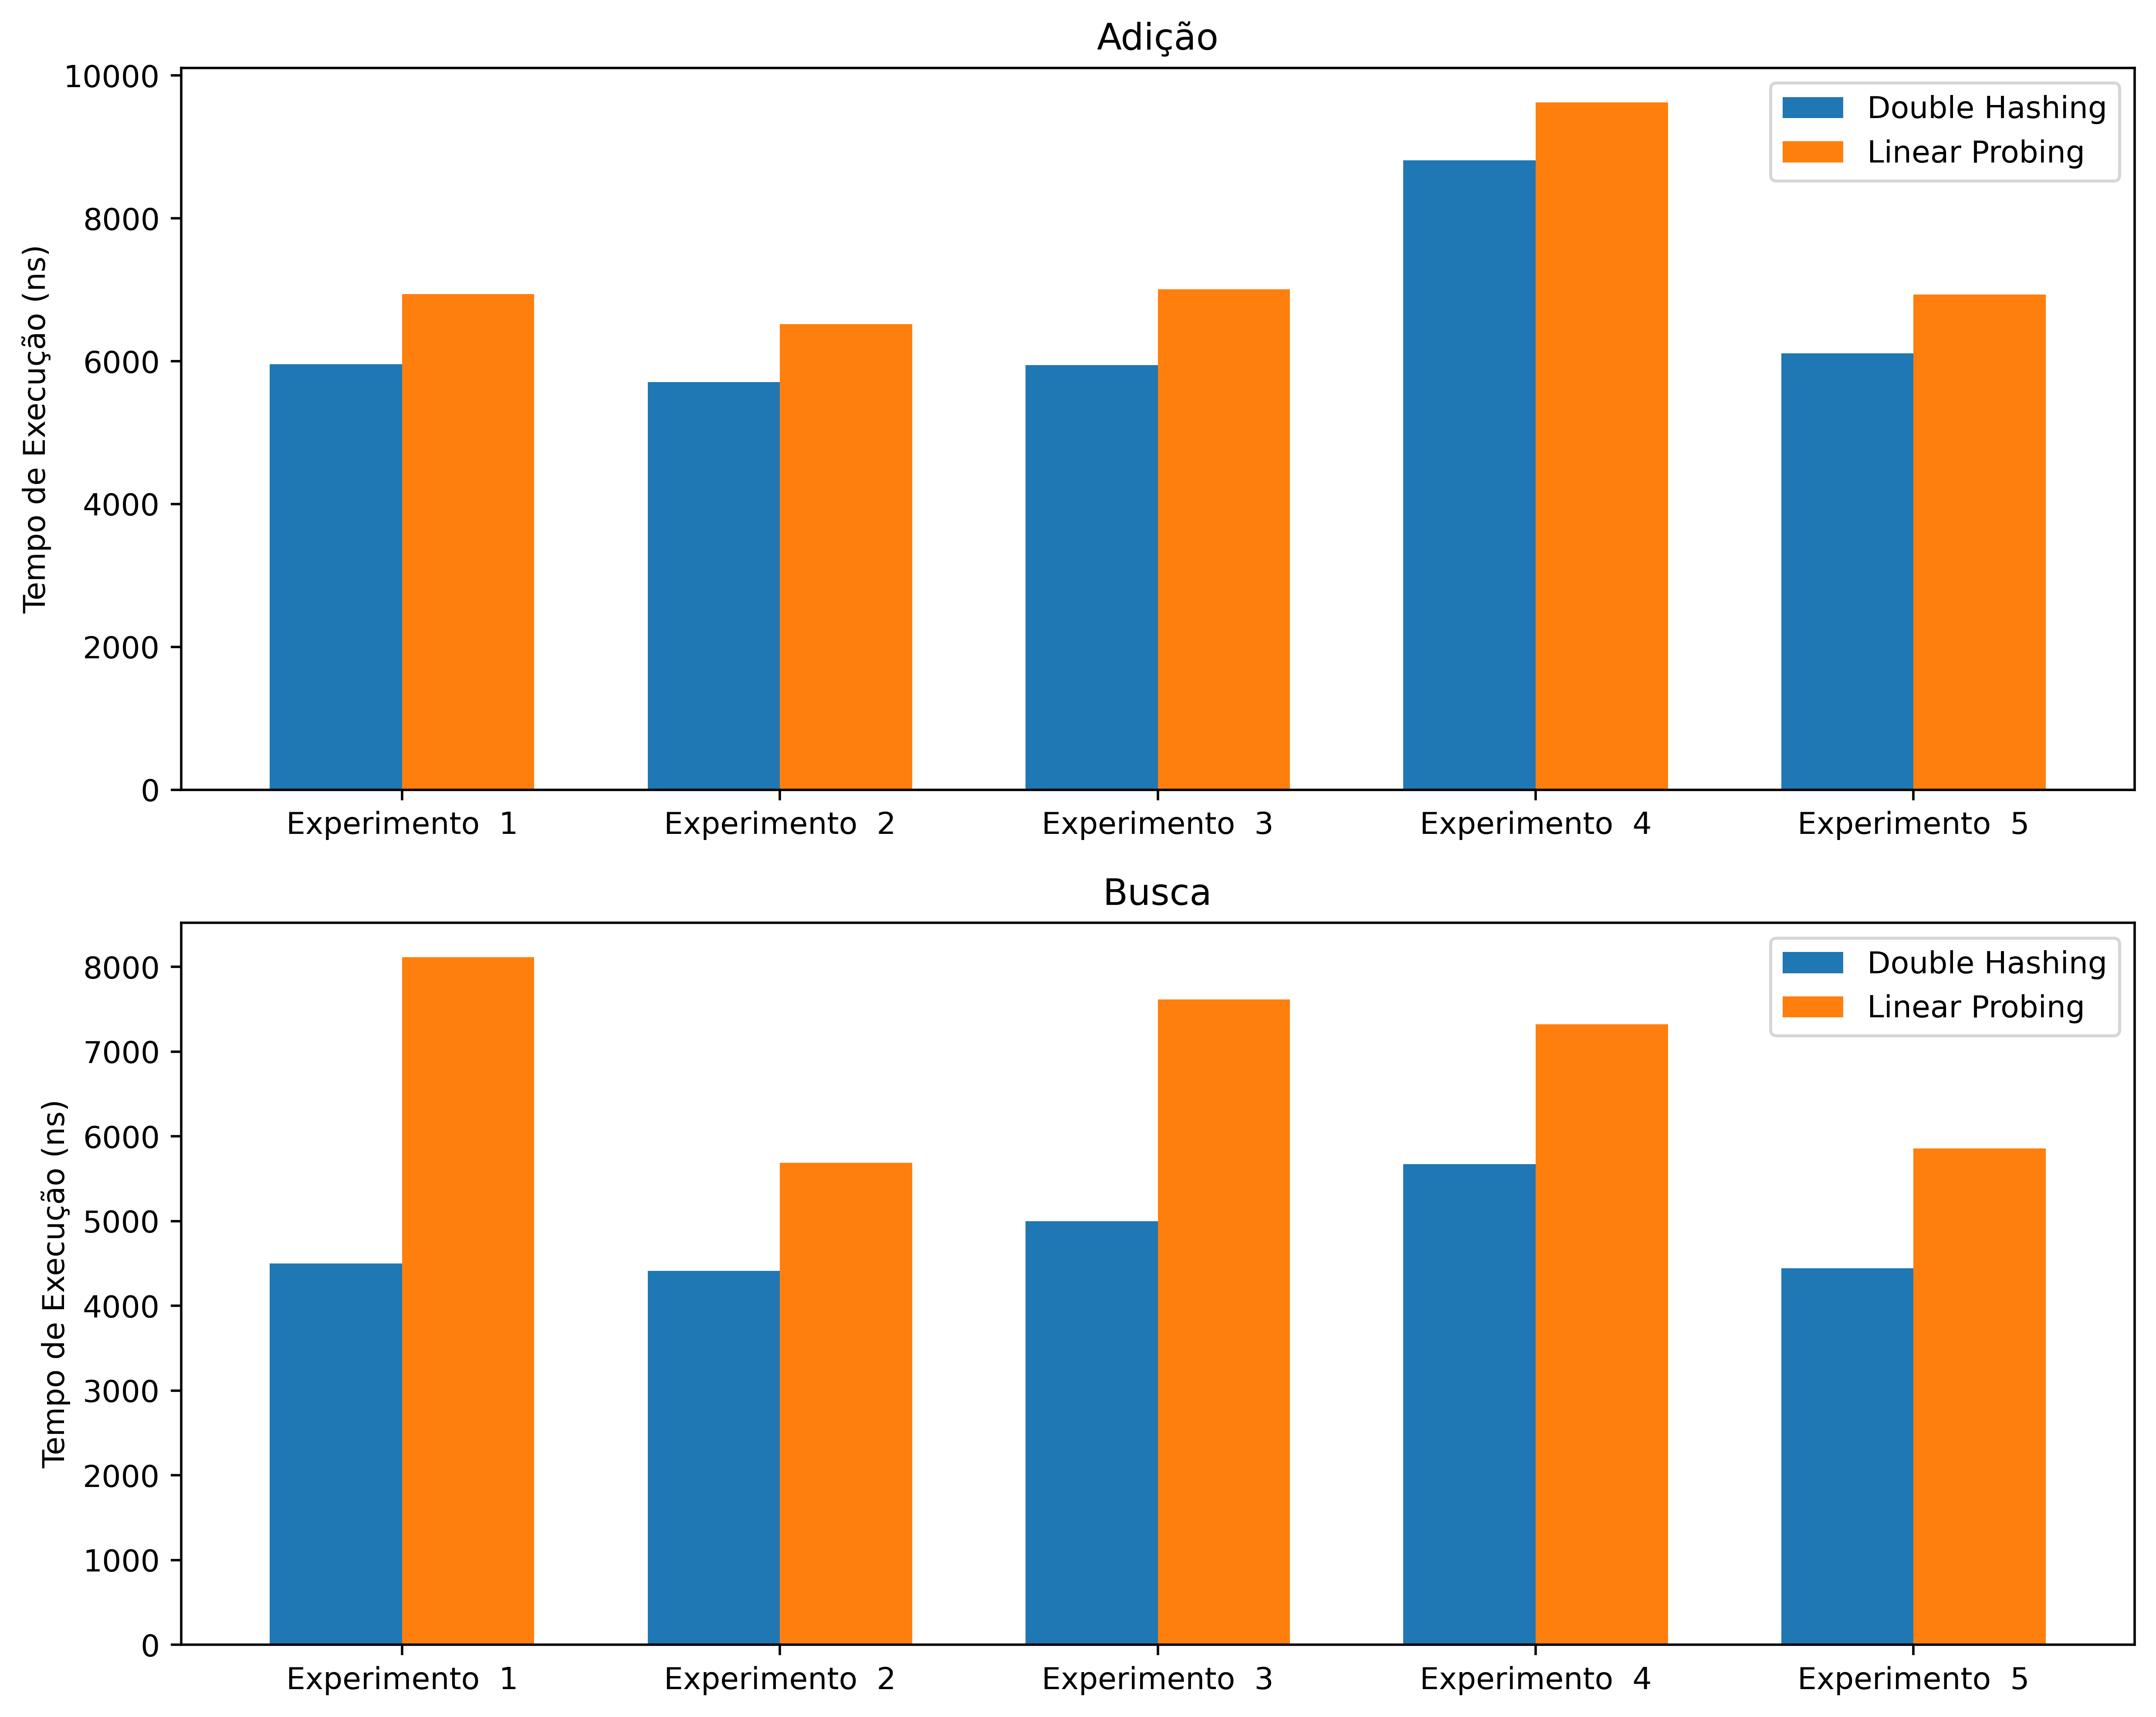

Source code (Python):
import re
from pathlib import Path
import matplotlib.pyplot as plt
import numpy as np

logs = [
    # "Took 9582 nanoseconds to search with Linear Probing",
    # "Took 6153 nanoseconds to search with Double Hashing",
    "Took 6941 nanoseconds to insert with Linear Probing",
    "Took 5957 nanoseconds to insert with Double Hashing",
    "Took 8114 nanoseconds to search with Linear Probing",
    "Took 4500 nanoseconds to search with Double Hashing",
    "Took 6519 nanoseconds to insert with Linear Probing",
    "Took 5707 nanoseconds to insert with Double Hashing",
    "Took 5687 nanoseconds to search with Linear Probing",
    "Took 4411 nanoseconds to search with Double Hashing",
    "Took 7008 nanoseconds to insert with Linear Probing",
    "Took 5943 nanoseconds to insert with Double Hashing",
    "Took 7618 nanoseconds to search with Linear Probing",
    "Took 4998 nanoseconds to search with Double Hashing",
    "Took 9625 nanoseconds to insert with Linear Probing",
    "Took 8810 nanoseconds to insert with Double Hashing",
    "Took 7321 nanoseconds to search with Linear Probing",
    "Took 5672 nanoseconds to search with Double Hashing",
    "Took 6931 nanoseconds to insert with Linear Probing",
    "Took 6108 nanoseconds to insert with Double Hashing",
    "Took 5858 nanoseconds to search with Linear Probing",
    "Took 4446 nanoseconds to search with Double Hashing"
]

pattern = r'Took (\d.+) nanoseconds to (insert|search) (on|with|in) (Double Hashing|Linear Probing)'
data = {
    'insert': {
        'Double Hashing': [],
        'Linear Probing': []
    },
    'search': {
        'Double Hashing': [],
        'Linear Probing': []
    }
}
for log in logs:
    # ('4722', 'search', 'on', 'Open Addressing')
    info = re.findall(pattern, log)[0]
    data[info[1]][info[-1]].append(int(info[0]))

print(data)
# Create subplots
fig, axs = plt.subplots(2, 1, figsize=(10, 8))

# Plot the first subgraph (insert)
x = np.arange(len(data['insert']['Double Hashing']))
width = 0.35
axs[0].bar(x - width/2, data['insert']['Double Hashing'],
           width, label='Double Hashing')
axs[0].bar(x + width/2, data['insert']['Linear Probing'],
           width, label='Linear Probing')
axs[0].set_ylabel('Tempo de Execução (ns)')
axs[0].set_title('Adição')
axs[0].set_xticks(x)
axs[0].set_xticklabels(['Experimento  1', 'Experimento  2', 'Experimento  3',
                       'Experimento  4', 'Experimento  5'])
axs[0].legend()

# Plot the second subgraph (search)
x = np.arange(len(data['search']['Double Hashing']))
axs[1].bar(x - width/2, data['search']['Double Hashing'],
           width, label='Double Hashing')
axs[1].bar(x + width/2, data['search']['Linear Probing'],
           width, label='Linear Probing')
axs[1].set_ylabel('Tempo de Execução (ns)')
axs[1].set_title('Busca')
axs[1].set_xticks(x)
axs[1].set_xticklabels(['Experimento  1', 'Experimento  2', 'Experimento  3',
                       'Experimento  4', 'Experimento  5'])
axs[1].legend()

plt.tight_layout()
plt.savefig(
    Path().cwd() / 'experiments' / "fruit-hash-linear-probing" / "fruits-hash-linear-probing.png",
    bbox_inches='tight',
    dpi=500
)
plt.show()
